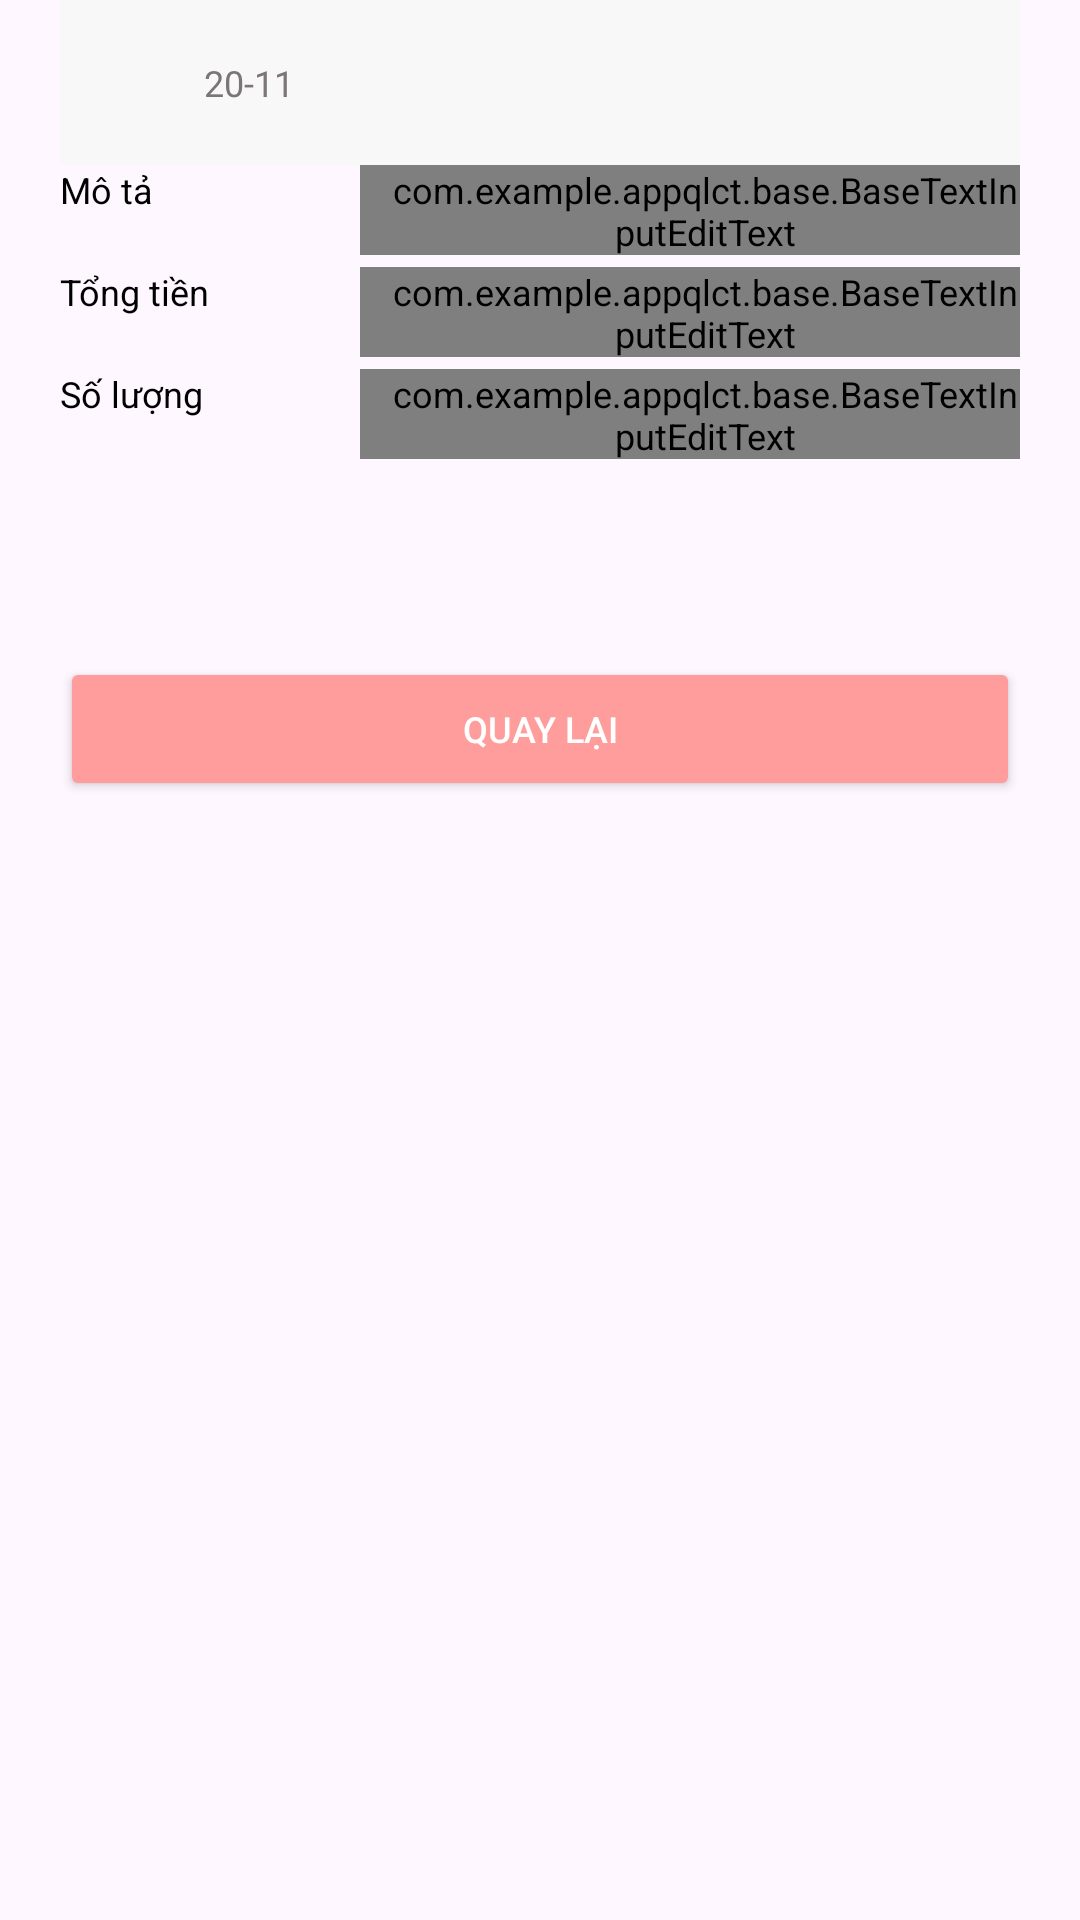

This screen was rendered from an Android layout file. Write that file and the resources it references.
<!-- AndroidManifest.xml: application theme Theme.AppQLCT -->
<!-- res/layout/activity_money_sharing_details.xml -->
<?xml version="1.0" encoding="utf-8"?>
<LinearLayout xmlns:android="http://schemas.android.com/apk/res/android"
    xmlns:app="http://schemas.android.com/apk/res-auto"
    xmlns:tools="http://schemas.android.com/tools"
    android:orientation="vertical"
    android:paddingHorizontal="20dp"
    android:clickable="true"
    android:focusable="true"
    android:focusableInTouchMode="true"
    android:layout_width="match_parent"
    android:layout_height="match_parent">

    <LinearLayout
        android:layout_width="match_parent"
        android:layout_height="55dp"
        android:background="#F8F8F8"
        android:gravity="center"
        android:orientation="horizontal">

        <ImageButton
            android:id="@+id/imbtn_back"
            android:layout_width="wrap_content"
            android:layout_height="wrap_content"
            android:backgroundTint="#F8F8F8"
            android:src="@drawable/icon_back" />

        <Space
            android:layout_width="24dp"
            android:layout_height="wrap_content" />

        <TextView
            android:id="@+id/tv_details"
            android:layout_width="wrap_content"
            android:layout_height="wrap_content"
            android:layout_weight="1"
            android:text="20-11"
            android:textColor="@color/gray" />
    </LinearLayout>

    <androidx.core.widget.NestedScrollView
        android:layout_width="match_parent"
        android:layout_height="match_parent">
        <LinearLayout
            android:orientation="vertical"
            android:layout_width="match_parent"
            android:layout_height="match_parent">
            <TableRow
                android:layout_width="match_parent"
                android:layout_height="wrap_content">

                <TextView
                    android:layout_width="100dp"
                    android:layout_height="wrap_content"
                    android:text="Mô tả" />

                <com.google.android.material.textfield.TextInputLayout
                    android:id="@+id/edt_describe"
                    style="@style/Widget.MaterialComponents.TextInputLayout.OutlinedBox.Dense"
                    android:layout_width="0dp"
                    android:layout_height="wrap_content"
                    android:layout_marginBottom="4dp"
                    android:layout_weight="1">

                    <com.example.appqlct.base.BaseTextInputEditText
                        style="@style/Widget.MaterialComponents.TextInputLayout.OutlinedBox.Dense"
                        android:layout_width="match_parent"
                        android:layout_height="30dp"
                        android:paddingStart="10dp"
                        android:enabled="false"
                        android:background="#F1F1F1"
                        android:inputType="number" />

                </com.google.android.material.textfield.TextInputLayout>


            </TableRow>
            <LinearLayout
                android:layout_width="match_parent"
                android:layout_height="wrap_content">

                <TextView
                    android:layout_width="100dp"
                    android:layout_height="wrap_content"
                    android:text="Tổng tiền" />

                <com.google.android.material.textfield.TextInputLayout
                    android:id="@+id/edt_total_money"
                    style="@style/Widget.MaterialComponents.TextInputLayout.OutlinedBox.Dense"
                    android:layout_width="0dp"
                    android:layout_height="wrap_content"
                    android:layout_marginBottom="4dp"
                    android:layout_weight="1">

                    <com.example.appqlct.base.BaseTextInputEditText
                        style="@style/Widget.MaterialComponents.TextInputLayout.OutlinedBox.Dense"
                        android:layout_width="match_parent"
                        android:layout_height="30dp"
                        android:paddingStart="10dp"
                        android:enabled="true"
                        android:background="#F1F1F1"
                        android:inputType="number" />

                </com.google.android.material.textfield.TextInputLayout>


            </LinearLayout>
            <LinearLayout
                android:layout_width="match_parent"
                android:layout_height="wrap_content">

                <TextView
                    android:layout_width="100dp"
                    android:layout_height="wrap_content"
                    android:text="Số lượng" />

                <com.google.android.material.textfield.TextInputLayout
                    android:id="@+id/edt_quantity"
                    style="@style/Widget.MaterialComponents.TextInputLayout.OutlinedBox.Dense"
                    android:layout_width="0dp"
                    android:layout_height="wrap_content"
                    android:layout_marginBottom="4dp"
                    android:layout_weight="1">

                    <com.example.appqlct.base.BaseTextInputEditText
                        style="@style/Widget.MaterialComponents.TextInputLayout.OutlinedBox.Dense"
                        android:layout_width="match_parent"
                        android:layout_height="30dp"
                        android:paddingStart="10dp"
                        android:enabled="true"
                        android:background="#F1F1F1"
                        android:inputType="number" />

                </com.google.android.material.textfield.TextInputLayout>


            </LinearLayout>
            <Space
                android:layout_width="wrap_content"
                android:layout_height="30dp"/>

            <androidx.recyclerview.widget.RecyclerView
                android:layout_marginTop="5dp"
                android:id="@+id/recyclerview"
                tools:itemCount="10"
                tools:listitem="@layout/item_money_sharing_details"
                app:layoutManager="androidx.recyclerview.widget.LinearLayoutManager"
                android:layout_width="match_parent"
                android:layout_height="wrap_content"/>

            <Space
                android:layout_width="wrap_content"
                android:layout_height="27dp"/>
            <Button
                android:id="@+id/btn_share_money"
                android:backgroundTint="@color/pink"
                android:text="Quay lại"
                android:textColor="@color/white"
                android:layout_width="match_parent"
                android:layout_height="wrap_content"/>
        </LinearLayout>
    </androidx.core.widget.NestedScrollView>
</LinearLayout>
<!-- res/layout/item_money_sharing_details.xml (included above) -->
<?xml version="1.0" encoding="utf-8"?>
<LinearLayout xmlns:android="http://schemas.android.com/apk/res/android"
    android:layout_width="match_parent"
    android:layout_height="wrap_content"
    android:paddingHorizontal="25dp"
    android:paddingVertical="15dp"
    android:orientation="horizontal"
    android:layout_marginBottom="8dp"
    android:background="@color/green">

    <TextView
        android:layout_weight="1"
        android:id="@+id/tv_name"
        android:text="Phạm Xuân Hiếu"
        android:textSize="16sp"
        android:textColor="@color/white"
        android:textStyle="bold"
        android:layout_width="wrap_content"
        android:layout_height="wrap_content" />
    <TextView
        android:layout_weight="1"
        android:gravity="end"
        android:id="@+id/tv_money"
        android:text="+ 50000 đ"
        android:textSize="16sp"
        android:textColor="@color/white"
        android:textStyle="bold"
        android:layout_width="wrap_content"
        android:layout_height="wrap_content"/>
</LinearLayout>
<!-- resources referenced by this layout -->
<resources>
  <color name="gray">#7B7575</color>
  <color name="pink">#FF9C9C</color>
  <color name="white">#FFFFFFFF</color>
  <style name="Theme.AppQLCT" parent="Base.Theme.AppQLCT" />
  <style name="Base.Theme.AppQLCT" parent="Theme.Material3.DayNight.NoActionBar">
          
          
          <item name="android:textColor">@color/black</item>
          <item name="android:textSize">12sp</item>
      </style>
  <color name="black">#FF000000</color>
</resources>
